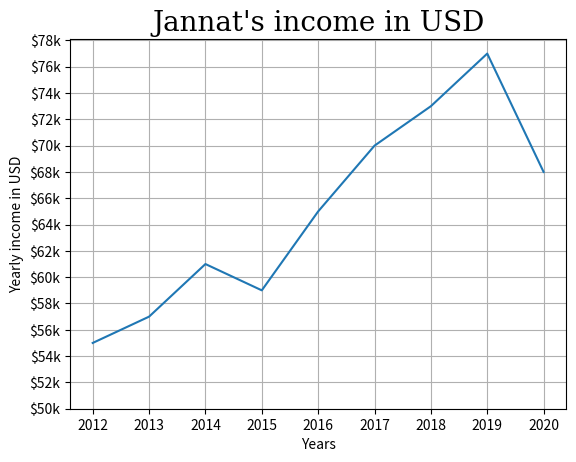

The matplotlib source for this figure:
import numpy as np
import matplotlib.pyplot as plt

years = [2012 + x for x in range(9)]
incomes = [55,57,61,59,65,70,73,77,68]

income_ticks = list(range(50,80,2))

plt.plot(years, incomes)
plt.title("Jannat's income in USD", fontsize = 20, fontname = "Serif")
plt.xlabel("Years")
plt.ylabel("Yearly income in USD")
plt.yticks(income_ticks, [f"${x}k" for x in income_ticks])
plt.grid()

plt.show()